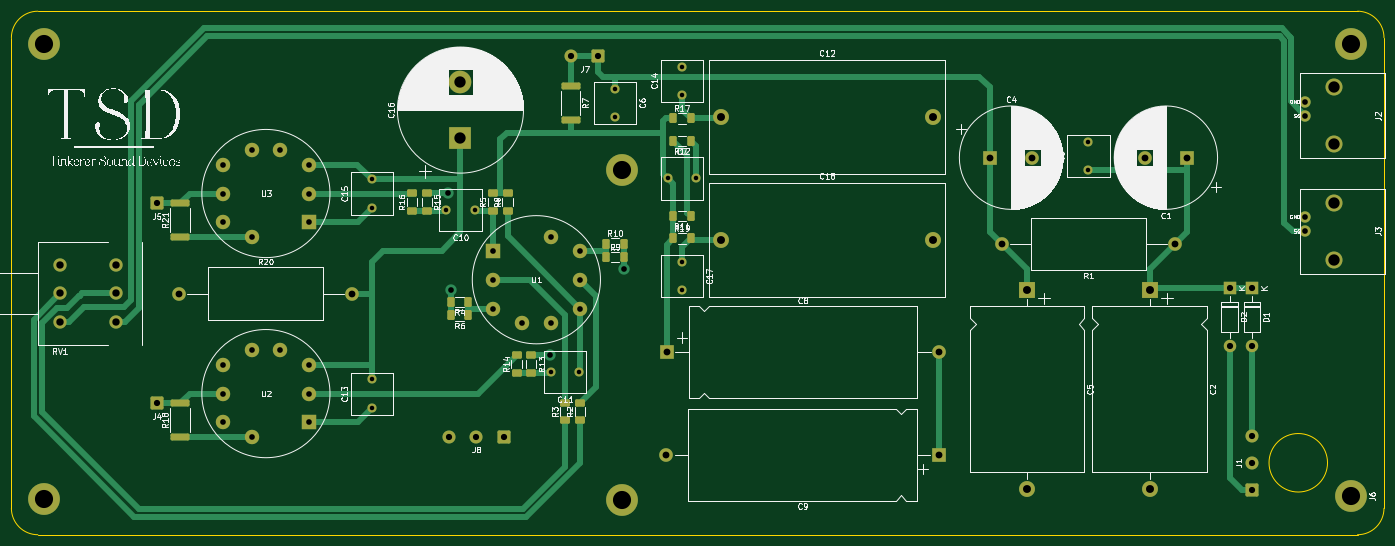
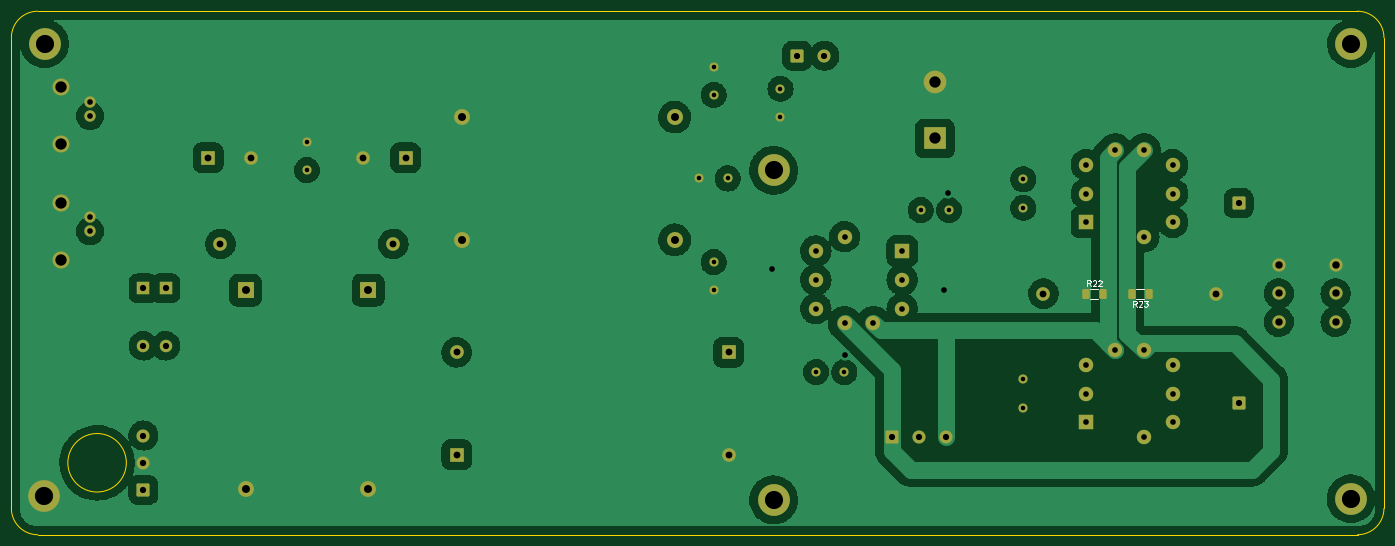
Circuit board: 11 layer files. Board 242.1 x 92.3 mm.
- bottom_copper: Decware SE84 SMD-B_Cu.gbr (224420 bytes)
- bottom_mask: Decware SE84 SMD-B_Mask.gbr (5515 bytes)
- paste: Decware SE84 SMD-B_Paste.gbr (1364 bytes)
- bottom_silk: Decware SE84 SMD-B_Silkscreen.gbr (2591 bytes)
- outline: Decware SE84 SMD-Edge_Cuts.gbr (1075 bytes)
- top_copper: Decware SE84 SMD-F_Cu.gbr (21934 bytes)
- top_mask: Decware SE84 SMD-F_Mask.gbr (7176 bytes)
- paste: Decware SE84 SMD-F_Paste.gbr (3020 bytes)
- top_silk: Decware SE84 SMD-F_Silkscreen.gbr (160987 bytes)
- drill: Decware SE84 SMD-NPTH.drl (272 bytes)
- drill: Decware SE84 SMD-PTH.drl (2474 bytes)

=== bottom_copper: Decware SE84 SMD-B_Cu.gbr (224420 bytes, source omitted) ===
=== bottom_mask: Decware SE84 SMD-B_Mask.gbr ===
%TF.GenerationSoftware,KiCad,Pcbnew,(6.0.0)*%
%TF.CreationDate,2022-08-03T23:10:52+01:00*%
%TF.ProjectId,Decware SE84 SMD,44656377-6172-4652-9053-45383420534d,rev?*%
%TF.SameCoordinates,Original*%
%TF.FileFunction,Soldermask,Bot*%
%TF.FilePolarity,Negative*%
%FSLAX46Y46*%
G04 Gerber Fmt 4.6, Leading zero omitted, Abs format (unit mm)*
G04 Created by KiCad (PCBNEW (6.0.0)) date 2022-08-03 23:10:52*
%MOMM*%
%LPD*%
G01*
G04 APERTURE LIST*
G04 Aperture macros list*
%AMRoundRect*
0 Rectangle with rounded corners*
0 $1 Rounding radius*
0 $2 $3 $4 $5 $6 $7 $8 $9 X,Y pos of 4 corners*
0 Add a 4 corners polygon primitive as box body*
4,1,4,$2,$3,$4,$5,$6,$7,$8,$9,$2,$3,0*
0 Add four circle primitives for the rounded corners*
1,1,$1+$1,$2,$3*
1,1,$1+$1,$4,$5*
1,1,$1+$1,$6,$7*
1,1,$1+$1,$8,$9*
0 Add four rect primitives between the rounded corners*
20,1,$1+$1,$2,$3,$4,$5,0*
20,1,$1+$1,$4,$5,$6,$7,0*
20,1,$1+$1,$6,$7,$8,$9,0*
20,1,$1+$1,$8,$9,$2,$3,0*%
G04 Aperture macros list end*
%ADD10C,5.600000*%
%ADD11C,1.600000*%
%ADD12C,2.340000*%
%ADD13C,2.400000*%
%ADD14O,2.400000X2.400000*%
%ADD15R,4.000000X4.000000*%
%ADD16C,4.000000*%
%ADD17R,2.200000X2.200000*%
%ADD18O,2.200000X2.200000*%
%ADD19RoundRect,0.250001X0.899999X0.899999X-0.899999X0.899999X-0.899999X-0.899999X0.899999X-0.899999X0*%
%ADD20R,2.800000X2.800000*%
%ADD21O,2.800000X2.800000*%
%ADD22R,2.400000X2.400000*%
%ADD23RoundRect,0.250001X0.899999X-0.899999X0.899999X0.899999X-0.899999X0.899999X-0.899999X-0.899999X0*%
%ADD24C,2.300000*%
%ADD25C,2.800000*%
%ADD26C,2.000000*%
%ADD27C,3.000000*%
%ADD28R,2.540000X2.540000*%
%ADD29C,2.540000*%
%ADD30RoundRect,0.250000X0.400000X0.625000X-0.400000X0.625000X-0.400000X-0.625000X0.400000X-0.625000X0*%
%ADD31RoundRect,0.250000X-0.400000X-0.625000X0.400000X-0.625000X0.400000X0.625000X-0.400000X0.625000X0*%
G04 APERTURE END LIST*
D10*
%TO.C,J6*%
X19208261Y-156050000D03*
%TD*%
D11*
%TO.C,C6*%
X119839812Y-83740000D03*
X119839812Y-88740000D03*
%TD*%
D12*
%TO.C,RV1*%
X21925909Y-114840000D03*
X21925909Y-119840000D03*
X21925909Y-124840000D03*
X31925909Y-114840000D03*
X31925909Y-119840000D03*
X31925909Y-124840000D03*
%TD*%
D13*
%TO.C,R20*%
X42985000Y-119879999D03*
D14*
X73465000Y-119879999D03*
%TD*%
D15*
%TO.C,C16*%
X92597536Y-92497832D03*
D16*
X92597536Y-82497832D03*
%TD*%
D17*
%TO.C,D2*%
X228290000Y-118906868D03*
D18*
X228290000Y-129066868D03*
%TD*%
D11*
%TO.C,C13*%
X77008848Y-140020000D03*
X77008848Y-135020000D03*
%TD*%
D19*
%TO.C,J5*%
X39020000Y-103910000D03*
%TD*%
D20*
%TO.C,C5*%
X192548657Y-119250000D03*
D21*
X192548657Y-154250000D03*
%TD*%
D22*
%TO.C,C8*%
X128980000Y-130213759D03*
D14*
X176980000Y-130213759D03*
%TD*%
D13*
%TO.C,R1*%
X218619328Y-111090000D03*
D14*
X188139328Y-111090000D03*
%TD*%
D11*
%TO.C,C15*%
X77008848Y-104724749D03*
X77008848Y-99724749D03*
%TD*%
D23*
%TO.C,J1*%
X232224851Y-154500000D03*
D24*
X232224851Y-149700000D03*
X232224851Y-144900000D03*
%TD*%
D11*
%TO.C,C3*%
X203374328Y-98080000D03*
X203374328Y-93080000D03*
%TD*%
D25*
%TO.C,C18*%
X138510000Y-110393022D03*
X176010000Y-110393022D03*
%TD*%
D11*
%TO.C,C10*%
X95097536Y-105122464D03*
X90097536Y-105122464D03*
%TD*%
D10*
%TO.C,J6*%
X121050000Y-156240628D03*
%TD*%
D11*
%TO.C,C17*%
X131630000Y-114293022D03*
X131630000Y-119293022D03*
%TD*%
D22*
%TO.C,C9*%
X176930000Y-148259948D03*
D14*
X128930000Y-148259948D03*
%TD*%
D19*
%TO.C,J4*%
X39020000Y-139210000D03*
%TD*%
%TO.C,J8*%
X100220000Y-145080000D03*
D24*
X95420000Y-145080000D03*
X90620000Y-145080000D03*
%TD*%
D26*
%TO.C,J2*%
X241630000Y-88508817D03*
D27*
X246730000Y-83458817D03*
D26*
X241630000Y-86008817D03*
D27*
X246730000Y-93558817D03*
%TD*%
D19*
%TO.C,J7*%
X116890000Y-77897832D03*
D24*
X112090000Y-77897832D03*
%TD*%
D11*
%TO.C,C11*%
X113557536Y-133682464D03*
X108557536Y-133682464D03*
%TD*%
%TO.C,C7*%
X129130000Y-99554021D03*
X134130000Y-99554021D03*
%TD*%
D22*
%TO.C,C1*%
X220780560Y-95890000D03*
D13*
X213280560Y-95890000D03*
%TD*%
D28*
%TO.C,U2*%
X65903437Y-142590022D03*
D29*
X65903437Y-137510022D03*
X65903437Y-132430022D03*
X60823437Y-129890022D03*
X55743437Y-129890022D03*
X50663437Y-132430022D03*
X50663437Y-137510022D03*
X50663437Y-142590022D03*
X55743437Y-145130022D03*
%TD*%
D20*
%TO.C,C2*%
X214200000Y-119250000D03*
D21*
X214200000Y-154250000D03*
%TD*%
D25*
%TO.C,C12*%
X138510000Y-88715025D03*
X176010000Y-88715025D03*
%TD*%
D26*
%TO.C,J3*%
X241630000Y-108858817D03*
D27*
X246730000Y-103808817D03*
D26*
X241630000Y-106358817D03*
D27*
X246730000Y-113908817D03*
%TD*%
D28*
%TO.C,U1*%
X98370000Y-112342486D03*
D29*
X98370000Y-117422486D03*
X98370000Y-122502486D03*
X103450000Y-125042486D03*
X108530000Y-125042486D03*
X113610000Y-122502486D03*
X113610000Y-117422486D03*
X113610000Y-112342486D03*
X108530000Y-109802486D03*
%TD*%
D10*
%TO.C,J6*%
X19165602Y-75770000D03*
%TD*%
D17*
%TO.C,D1*%
X232224851Y-118916868D03*
D18*
X232224851Y-129076868D03*
%TD*%
D28*
%TO.C,U3*%
X65903437Y-107294771D03*
D29*
X65903437Y-102214771D03*
X65903437Y-97134771D03*
X60823437Y-94594771D03*
X55743437Y-94594771D03*
X50663437Y-97134771D03*
X50663437Y-102214771D03*
X50663437Y-107294771D03*
X55743437Y-109834771D03*
%TD*%
D10*
%TO.C,J6*%
X249647341Y-75770000D03*
%TD*%
D11*
%TO.C,C14*%
X131630000Y-84815025D03*
X131630000Y-79815025D03*
%TD*%
D22*
%TO.C,C4*%
X185968097Y-95890000D03*
D13*
X193468097Y-95890000D03*
%TD*%
D10*
%TO.C,J6*%
X249663076Y-155590000D03*
%TD*%
%TO.C,J6*%
X121050000Y-98130000D03*
%TD*%
D30*
%TO.C,R22*%
X66020000Y-119879999D03*
X62920000Y-119879999D03*
%TD*%
D31*
%TO.C,R23*%
X54810000Y-119879999D03*
X57910000Y-119879999D03*
%TD*%
M02*

=== paste: Decware SE84 SMD-B_Paste.gbr (1364 bytes, source withheld) ===
=== bottom_silk: Decware SE84 SMD-B_Silkscreen.gbr ===
%TF.GenerationSoftware,KiCad,Pcbnew,(6.0.0)*%
%TF.CreationDate,2022-08-03T23:10:52+01:00*%
%TF.ProjectId,Decware SE84 SMD,44656377-6172-4652-9053-45383420534d,rev?*%
%TF.SameCoordinates,Original*%
%TF.FileFunction,Legend,Bot*%
%TF.FilePolarity,Positive*%
%FSLAX46Y46*%
G04 Gerber Fmt 4.6, Leading zero omitted, Abs format (unit mm)*
G04 Created by KiCad (PCBNEW (6.0.0)) date 2022-08-03 23:10:52*
%MOMM*%
%LPD*%
G01*
G04 APERTURE LIST*
%ADD10C,0.150000*%
%ADD11C,0.120000*%
G04 APERTURE END LIST*
D10*
%TO.C,R22*%
X65112857Y-118512379D02*
X65446190Y-118036189D01*
X65684285Y-118512379D02*
X65684285Y-117512379D01*
X65303333Y-117512379D01*
X65208095Y-117559999D01*
X65160476Y-117607618D01*
X65112857Y-117702856D01*
X65112857Y-117845713D01*
X65160476Y-117940951D01*
X65208095Y-117988570D01*
X65303333Y-118036189D01*
X65684285Y-118036189D01*
X64731904Y-117607618D02*
X64684285Y-117559999D01*
X64589047Y-117512379D01*
X64350952Y-117512379D01*
X64255714Y-117559999D01*
X64208095Y-117607618D01*
X64160476Y-117702856D01*
X64160476Y-117798094D01*
X64208095Y-117940951D01*
X64779523Y-118512379D01*
X64160476Y-118512379D01*
X63779523Y-117607618D02*
X63731904Y-117559999D01*
X63636666Y-117512379D01*
X63398571Y-117512379D01*
X63303333Y-117559999D01*
X63255714Y-117607618D01*
X63208095Y-117702856D01*
X63208095Y-117798094D01*
X63255714Y-117940951D01*
X63827142Y-118512379D01*
X63208095Y-118512379D01*
%TO.C,R23*%
X57002857Y-122152379D02*
X57336190Y-121676189D01*
X57574285Y-122152379D02*
X57574285Y-121152379D01*
X57193333Y-121152379D01*
X57098095Y-121199999D01*
X57050476Y-121247618D01*
X57002857Y-121342856D01*
X57002857Y-121485713D01*
X57050476Y-121580951D01*
X57098095Y-121628570D01*
X57193333Y-121676189D01*
X57574285Y-121676189D01*
X56621904Y-121247618D02*
X56574285Y-121199999D01*
X56479047Y-121152379D01*
X56240952Y-121152379D01*
X56145714Y-121199999D01*
X56098095Y-121247618D01*
X56050476Y-121342856D01*
X56050476Y-121438094D01*
X56098095Y-121580951D01*
X56669523Y-122152379D01*
X56050476Y-122152379D01*
X55717142Y-121152379D02*
X55098095Y-121152379D01*
X55431428Y-121533332D01*
X55288571Y-121533332D01*
X55193333Y-121580951D01*
X55145714Y-121628570D01*
X55098095Y-121723808D01*
X55098095Y-121961903D01*
X55145714Y-122057141D01*
X55193333Y-122104760D01*
X55288571Y-122152379D01*
X55574285Y-122152379D01*
X55669523Y-122104760D01*
X55717142Y-122057141D01*
D11*
%TO.C,R22*%
X65197064Y-120789999D02*
X63742936Y-120789999D01*
X65197064Y-118969999D02*
X63742936Y-118969999D01*
%TO.C,R23*%
X55632936Y-118969999D02*
X57087064Y-118969999D01*
X55632936Y-120789999D02*
X57087064Y-120789999D01*
%TD*%
M02*

=== outline: Decware SE84 SMD-Edge_Cuts.gbr ===
%TF.GenerationSoftware,KiCad,Pcbnew,(6.0.0)*%
%TF.CreationDate,2022-08-03T23:10:52+01:00*%
%TF.ProjectId,Decware SE84 SMD,44656377-6172-4652-9053-45383420534d,rev?*%
%TF.SameCoordinates,Original*%
%TF.FileFunction,Profile,NP*%
%FSLAX46Y46*%
G04 Gerber Fmt 4.6, Leading zero omitted, Abs format (unit mm)*
G04 Created by KiCad (PCBNEW (6.0.0)) date 2022-08-03 23:10:52*
%MOMM*%
%LPD*%
G01*
G04 APERTURE LIST*
%TA.AperFunction,Profile*%
%ADD10C,0.100000*%
%TD*%
G04 APERTURE END LIST*
D10*
X255500000Y-74720000D02*
G75*
G03*
X250840000Y-70060000I-4659999J1D01*
G01*
X18050000Y-70060000D02*
G75*
G03*
X13390000Y-74720000I-1J-4659999D01*
G01*
X255500000Y-157740000D02*
X255500000Y-74720000D01*
X13390000Y-74720000D02*
X13390000Y-157740000D01*
X250840000Y-162400000D02*
G75*
G03*
X255500000Y-157740000I0J4660000D01*
G01*
X18050000Y-162400000D02*
X250840000Y-162400000D01*
X13390000Y-157740000D02*
G75*
G03*
X18050000Y-162400000I4659999J-1D01*
G01*
X245538903Y-149710000D02*
G75*
G03*
X245538903Y-149710000I-5158903J0D01*
G01*
X250840000Y-70060000D02*
X18050000Y-70060000D01*
M02*

=== top_copper: Decware SE84 SMD-F_Cu.gbr (21934 bytes, source omitted) ===
=== top_mask: Decware SE84 SMD-F_Mask.gbr (7176 bytes, source omitted) ===
=== paste: Decware SE84 SMD-F_Paste.gbr (3020 bytes, source withheld) ===
=== top_silk: Decware SE84 SMD-F_Silkscreen.gbr (160987 bytes, source omitted) ===
=== drill: Decware SE84 SMD-NPTH.drl ===
M48
; DRILL file {KiCad (6.0.0)} date Wed Aug  3 23:10:56 2022
; FORMAT={-:-/ absolute / inch / decimal}
; #@! TF.CreationDate,2022-08-03T23:10:56+01:00
; #@! TF.GenerationSoftware,Kicad,Pcbnew,(6.0.0)
; #@! TF.FileFunction,NonPlated,1,2,NPTH
FMAT,2
INCH
%
G90
G05
T0
M30

=== drill: Decware SE84 SMD-PTH.drl ===
M48
; DRILL file {KiCad (6.0.0)} date Wed Aug  3 23:10:56 2022
; FORMAT={-:-/ absolute / inch / decimal}
; #@! TF.CreationDate,2022-08-03T23:10:56+01:00
; #@! TF.GenerationSoftware,Kicad,Pcbnew,(6.0.0)
; #@! TF.FileFunction,Plated,1,2,PTH
FMAT,2
INCH
; #@! TA.AperFunction,Plated,PTH,ComponentDrill
T1C0.0315
; #@! TA.AperFunction,Plated,PTH,ViaDrill
T2C0.0394
; #@! TA.AperFunction,Plated,PTH,ComponentDrill
T3C0.0394
; #@! TA.AperFunction,Plated,PTH,ComponentDrill
T4C0.0433
; #@! TA.AperFunction,Plated,PTH,ComponentDrill
T5C0.0472
; #@! TA.AperFunction,Plated,PTH,ComponentDrill
T6C0.0512
; #@! TA.AperFunction,Plated,PTH,ComponentDrill
T7C0.0551
; #@! TA.AperFunction,Plated,PTH,ComponentDrill
T8C0.0787
; #@! TA.AperFunction,Plated,PTH,ComponentDrill
T9C0.1260
%
G90
G05
T1
X3.0318Y-3.9262
X3.0318Y-4.123
X3.0318Y-5.3157
X3.0318Y-5.5126
X3.5471Y-4.1387
X3.744Y-4.1387
X4.2739Y-5.2631
X4.4708Y-5.2631
X4.7181Y-3.2969
X4.7181Y-3.4937
X5.0839Y-3.9194
X5.1823Y-3.1423
X5.1823Y-3.3392
X5.1823Y-4.4997
X5.1823Y-4.6966
X5.2807Y-3.9194
X8.0069Y-3.6646
X8.0069Y-3.8614
T2
X3.5558Y-4.0218
X3.5792Y-4.6944
X4.27Y-5.1469
X4.7798Y-4.5489
T3
X1.9946Y-3.8242
X1.9946Y-4.0242
X1.9946Y-4.2242
X1.9946Y-5.2138
X1.9946Y-5.4138
X1.9946Y-5.6138
X2.1946Y-3.7242
X2.1946Y-4.3242
X2.1946Y-5.1138
X2.1946Y-5.7138
X2.3946Y-3.7242
X2.3946Y-5.1138
X2.5946Y-3.8242
X2.5946Y-4.0242
X2.5946Y-4.2242
X2.5946Y-5.2138
X2.5946Y-5.4138
X2.5946Y-5.6138
X3.8728Y-4.4229
X3.8728Y-4.6229
X3.8728Y-4.8229
X4.0728Y-4.9229
X4.2728Y-4.3229
X4.2728Y-4.9229
X4.4728Y-4.4229
X4.4728Y-4.6229
X4.4728Y-4.8229
X9.513Y-3.3862
X9.513Y-3.4846
X9.513Y-4.1874
X9.513Y-4.2858
T4
X1.5362Y-4.0909
X1.5362Y-5.4807
X3.5677Y-5.7118
X3.7567Y-5.7118
X3.9457Y-5.7118
X4.413Y-3.0668
X4.602Y-3.0668
X8.9878Y-4.6814
X8.9878Y-5.0814
X9.1427Y-4.6818
X9.1427Y-5.0818
X9.1427Y-5.7047
X9.1427Y-5.8937
X9.1427Y-6.0827
T5
X1.6923Y-4.7197
X2.8923Y-4.7197
X5.076Y-5.837
X5.078Y-5.1265
X6.9657Y-5.837
X6.9677Y-5.1265
X7.3216Y-3.7752
X7.4071Y-4.3736
X7.6169Y-3.7752
X8.3969Y-3.7752
X8.6071Y-4.3736
X8.6921Y-3.7752
T6
X0.8632Y-4.5213
X0.8632Y-4.7181
X0.8632Y-4.915
X1.2569Y-4.5213
X1.2569Y-4.7181
X1.2569Y-4.915
T7
X5.4531Y-3.4927
X5.4531Y-4.3462
X6.9295Y-3.4927
X6.9295Y-4.3462
X7.5807Y-4.6949
X7.5807Y-6.0728
X8.4331Y-4.6949
X8.4331Y-6.0728
T8
X3.6456Y-3.2479
X3.6456Y-3.6416
X9.7138Y-3.2858
X9.7138Y-3.6834
X9.7138Y-4.087
X9.7138Y-4.4846
T9
X0.7546Y-2.9831
X0.7562Y-6.1437
X4.7657Y-3.8634
X4.7657Y-6.1512
X9.8286Y-2.9831
X9.8293Y-6.1256
T0
M30

